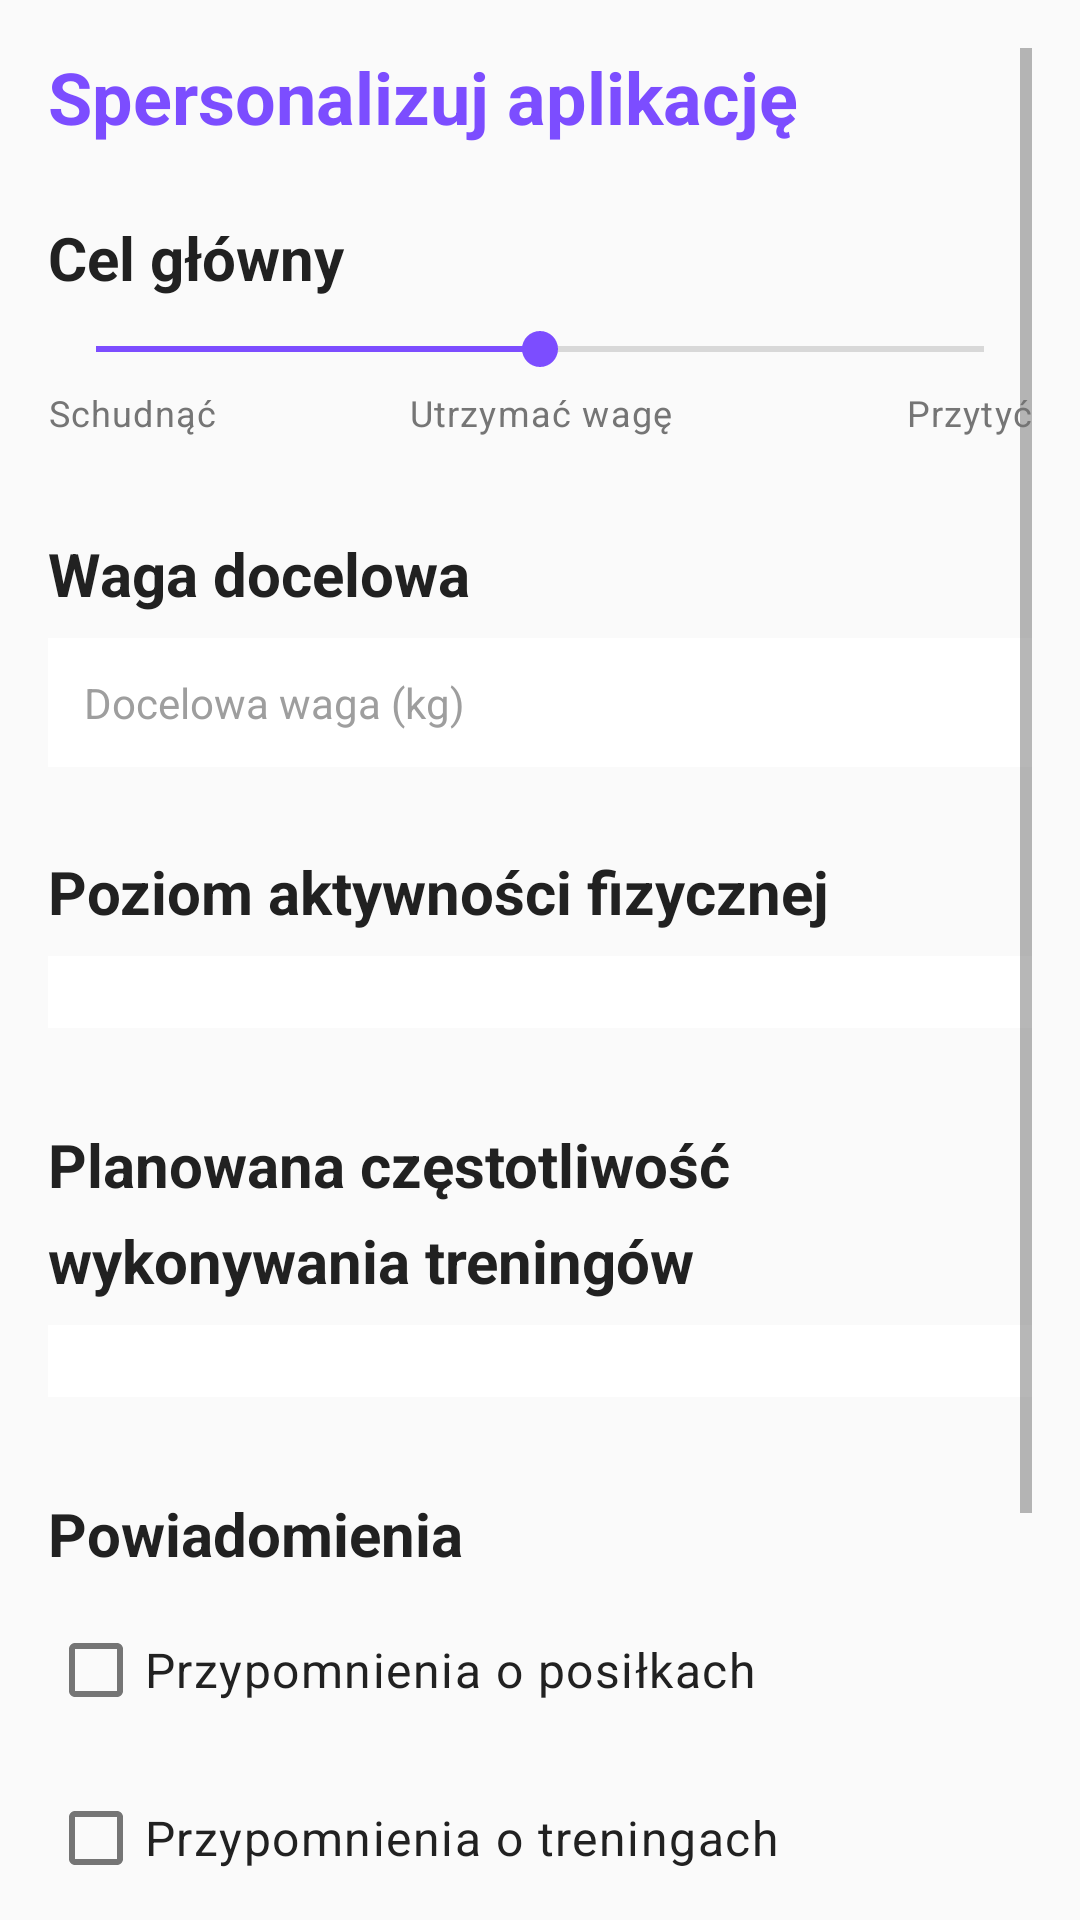

Layout XML and referenced resources for this Android screen:
<!-- AndroidManifest.xml: application theme Theme.Fithub -->
<!-- res/layout/fragment_user_goals.xml -->
<?xml version="1.0" encoding="utf-8"?>
<ScrollView xmlns:android="http://schemas.android.com/apk/res/android"
    android:layout_width="match_parent"
    android:layout_height="match_parent"
    android:padding="@dimen/spacing_normal"
    android:background="@color/background_secondary">

    <LinearLayout
        android:layout_width="match_parent"
        android:layout_height="wrap_content"
        android:orientation="vertical">

        
        <TextView
            android:id="@+id/tvTitle"
            android:layout_width="match_parent"
            android:layout_height="wrap_content"
            android:text="Spersonalizuj aplikację"
            style="@style/TextAppearance.Fithub.Headline2"
            android:textColor="@color/purple_primary"
            android:layout_marginBottom="@dimen/spacing_large" />

        
        <TextView
            android:id="@+id/tvGoalLabel"
            android:layout_width="match_parent"
            android:layout_height="wrap_content"
            android:text="Cel główny"
            style="@style/TextAppearance.Fithub.Headline3"
            android:textColor="@color/text_primary"
            android:layout_marginBottom="@dimen/spacing_small" />

        
        <SeekBar
            android:id="@+id/sbMainGoal"
            android:layout_width="match_parent"
            android:layout_height="wrap_content"
            android:max="2"
            android:progress="1"
            android:progressTint="@color/purple_primary"
            android:thumbTint="@color/purple_primary"
            android:layout_marginBottom="@dimen/spacing_tiny" />
        <LinearLayout
            android:layout_width="match_parent"
            android:layout_height="wrap_content"
            android:orientation="horizontal"
            android:weightSum="3"
            android:layout_marginBottom="@dimen/spacing_normal">
            <TextView
                android:layout_width="0dp"
                android:layout_height="wrap_content"
                android:layout_weight="1"
                android:text="Schudnąć"
                style="@style/TextAppearance.Fithub.Caption"
                android:textColor="@color/text_secondary"
                android:textAlignment="viewStart"/>
            <TextView
                android:layout_width="0dp"
                android:layout_height="wrap_content"
                android:layout_weight="1"
                android:text="Utrzymać wagę"
                style="@style/TextAppearance.Fithub.Caption"
                android:textColor="@color/text_secondary"
                android:textAlignment="center"/>
            <TextView
                android:layout_width="0dp"
                android:layout_height="wrap_content"
                android:layout_weight="1"
                android:text="Przytyć"
                style="@style/TextAppearance.Fithub.Caption"
                android:textColor="@color/text_secondary"
                android:textAlignment="viewEnd"/>
        </LinearLayout>


        
        <TextView
            android:id="@+id/tvDetailedGoalLabel"
            android:layout_width="match_parent"
            android:layout_height="wrap_content"
            android:text="Waga docelowa"
            style="@style/TextAppearance.Fithub.Headline3"
            android:textColor="@color/text_primary"
            android:layout_marginBottom="@dimen/spacing_small"
            android:layout_marginTop="@dimen/spacing_normal" />

        
        <TextView
            android:id="@+id/tvTargetWeight"
            android:layout_width="match_parent"
            android:layout_height="wrap_content"
            android:layout_marginBottom="@dimen/spacing_medium"
            android:hint="Docelowa waga (kg)"
            android:textColor="@color/text_primary"
            android:textColorHint="@color/text_tertiary"
            android:padding="@dimen/spacing_medium"
            android:background="@color/white"
            android:inputType="numberDecimal" />

        
        <TextView
            android:id="@+id/tvActivityLabel"
            android:layout_width="match_parent"
            android:layout_height="wrap_content"
            android:text="Poziom aktywności fizycznej"
            style="@style/TextAppearance.Fithub.Headline3"
            android:textColor="@color/text_primary"
            android:layout_marginBottom="@dimen/spacing_small"
            android:layout_marginTop="@dimen/spacing_normal" />

        <Spinner
            android:id="@+id/spActivityLevel"
            style="@style/Widget.Fithub.Spinner"
            android:layout_width="match_parent"
            android:layout_height="wrap_content"
            android:layout_marginBottom="@dimen/spacing_normal" />



        
        <TextView
            android:id="@+id/tvFrequencyLabel"
            android:layout_width="match_parent"
            android:layout_height="wrap_content"
            android:text="Planowana częstotliwość wykonywania treningów"
            style="@style/TextAppearance.Fithub.Headline3"
            android:textColor="@color/text_primary"
            android:layout_marginBottom="@dimen/spacing_small"
            android:layout_marginTop="@dimen/spacing_normal" />

        <Spinner
            android:id="@+id/spTrainingFrequency"
            style="@style/Widget.Fithub.Spinner"
            android:layout_width="match_parent"
            android:layout_height="wrap_content"
            android:layout_marginBottom="@dimen/spacing_normal" />

        
        <TextView
            android:id="@+id/tvNotificationsLabel"
            android:layout_width="match_parent"
            android:layout_height="wrap_content"
            android:text="Powiadomienia"
            style="@style/TextAppearance.Fithub.Headline3"
            android:textColor="@color/text_primary"
            android:layout_marginBottom="@dimen/spacing_small"
            android:layout_marginTop="@dimen/spacing_normal" />

        <CheckBox
            android:id="@+id/cbNotifyMeals"
            android:layout_width="wrap_content"
            android:layout_height="wrap_content"
            android:text="Przypomnienia o posiłkach"
            style="@style/TextAppearance.Fithub.Body1"
            android:textColor="@color/text_primary"
            android:buttonTint="@color/green_success"
            android:layout_marginBottom="@dimen/spacing_small" />

        <CheckBox
            android:id="@+id/cbNotifyTraining"
            android:layout_width="wrap_content"
            android:layout_height="wrap_content"
            android:text="Przypomnienia o treningach"
            style="@style/TextAppearance.Fithub.Body1"
            android:textColor="@color/text_primary"
            android:buttonTint="@color/blue_info"
            android:layout_marginBottom="@dimen/spacing_small" />

        <CheckBox
            android:id="@+id/cbNotifyWeighIn"
            android:layout_width="wrap_content"
            android:layout_height="wrap_content"
            android:text="Przypomnienia o ważeniu (1×/tydz.)"
            style="@style/TextAppearance.Fithub.Body1"
            android:textColor="@color/text_primary"
            android:buttonTint="@color/purple_primary"
            android:layout_marginBottom="@dimen/spacing_normal" />

        
        <Button
            android:id="@+id/btnConfirmGoals"
            style="@style/Widget.Fithub.Button"
            android:layout_width="match_parent"
            android:layout_height="wrap_content"
            android:text="Zapisz i przejdź dalej"
            android:layout_marginTop="@dimen/spacing_large"
            android:layout_marginBottom="@dimen/spacing_normal" />

    </LinearLayout>
</ScrollView>
<!-- resources referenced by this layout -->
<resources>
  <color name="background_secondary">#FAFAFA</color>
  <color name="blue_info">#2196F3</color>
  <color name="green_success">#4CAF50</color>
  <color name="purple_primary">#7C4DFF</color>
  <color name="text_primary">#212121</color>
  <color name="text_secondary">#757575</color>
  <color name="text_tertiary">#9E9E9E</color>
  <color name="white">#FFFFFFFF</color>
  <dimen name="spacing_large">24dp</dimen>
  <dimen name="spacing_medium">12dp</dimen>
  <dimen name="spacing_normal">16dp</dimen>
  <dimen name="spacing_small">8dp</dimen>
  <dimen name="spacing_tiny">4dp</dimen>
  <style name="TextAppearance.Fithub.Body1" parent="TextAppearance.Material3.BodyLarge">
          <item name="android:textSize">16sp</item>
          <item name="android:textColor">@color/text_primary</item>
      </style>
  <style name="TextAppearance.Fithub.Caption" parent="TextAppearance.Material3.BodySmall">
          <item name="android:textSize">12sp</item>
          <item name="android:textColor">@color/text_tertiary</item>
      </style>
  <style name="TextAppearance.Fithub.Headline2" parent="TextAppearance.Material3.HeadlineMedium">
          <item name="android:textSize">24sp</item>
          <item name="android:textStyle">bold</item>
          <item name="android:textColor">@color/text_primary</item>
      </style>
  <style name="TextAppearance.Fithub.Headline3" parent="TextAppearance.Material3.HeadlineSmall">
          <item name="android:textSize">20sp</item>
          <item name="android:textStyle">bold</item>
          <item name="android:textColor">@color/text_primary</item>
      </style>
  <style name="Widget.Fithub.Spinner" parent="Widget.AppCompat.Spinner">
          <item name="android:background">@color/white</item>
          <item name="android:padding">@dimen/spacing_medium</item>
          <item name="android:textColor">@color/text_primary</item>
          <item name="android:popupBackground">@color/white</item>
      </style>
  <style name="Theme.Fithub" parent="Base.Theme.Fithub" />
  <color name="purple_primary_dark">#651FFF</color>
  <color name="purple_primary_very_light">#EDE7F6</color>
  <color name="green_success_dark">#388E3C</color>
  <color name="green_success_very_light">#E8F5E9</color>
  <color name="blue_info_very_light">#E3F2FD</color>
  <color name="blue_info_dark">#1976D2</color>
  <color name="background_primary">#FFFFFF</color>
  <color name="background_tertiary">#F5F5F5</color>
  <color name="error">#F44336</color>
  <color name="error_light">#EF5350</color>
  <style name="Widget.Fithub.CardView" parent="Widget.Material3.CardView.Elevated">
          <item name="cardBackgroundColor">@color/card_background</item>
          <item name="cardCornerRadius">16dp</item>
          <item name="cardElevation">4dp</item>
          <item name="contentPadding">16dp</item>
      </style>
  <style name="Widget.Fithub.TextInputEditText" parent="Widget.Material3.TextInputEditText.OutlinedBox">
          <item name="android:textColor">@color/text_primary</item>
          <item name="android:textColorHint">@color/text_tertiary</item>
      </style>
  <style name="Widget.Fithub.BottomNavigationView" parent="Widget.Material3.BottomNavigationView">
          <item name="itemIconTint">@color/bottom_nav_color</item>
          <item name="itemTextColor">@color/bottom_nav_color</item>
          <item name="itemRippleColor">@color/ripple_light</item>
          <item name="elevation">8dp</item>
          <item name="labelVisibilityMode">labeled</item>
      </style>
  <color name="card_background">#FFFFFF</color>
  <color name="ripple_light">#1F000000</color>
</resources>
